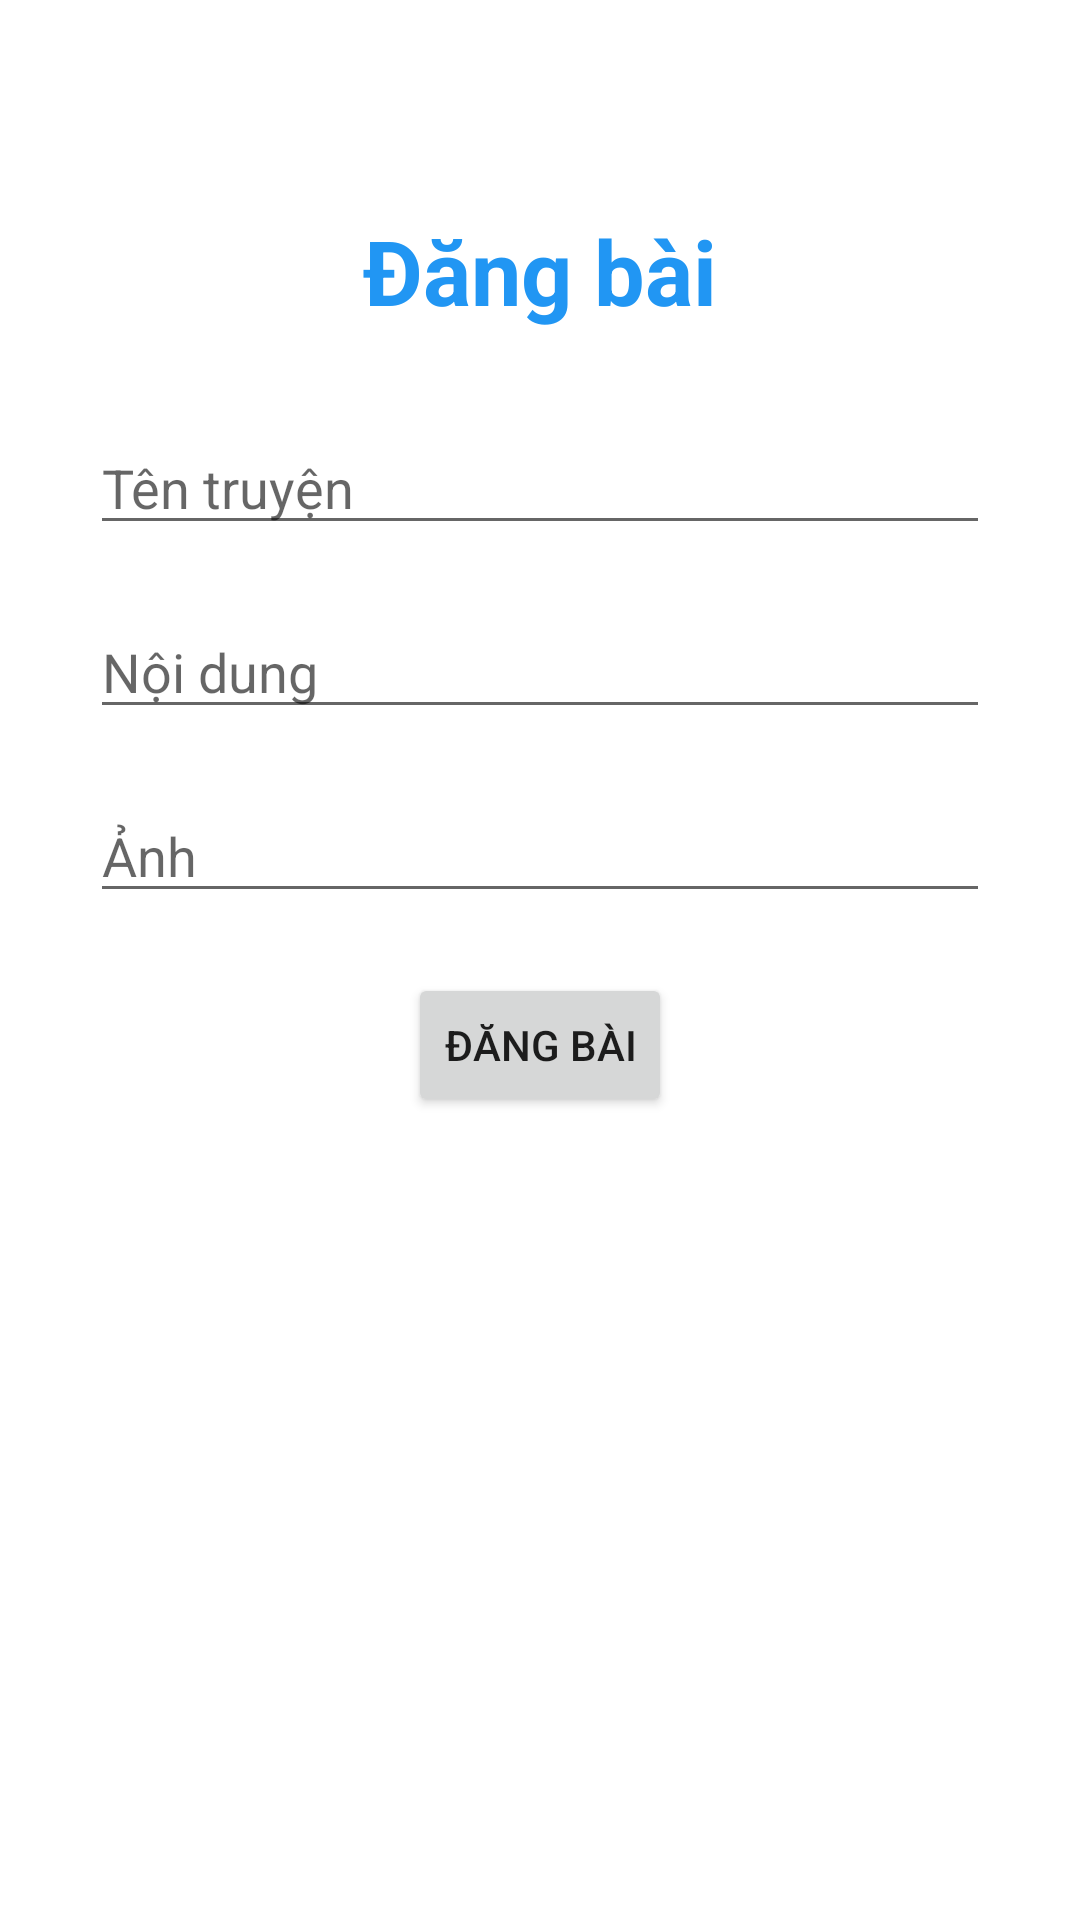

Android layout source for this screen:
<!-- AndroidManifest.xml: application theme Theme.MyApplication -->
<!-- res/layout/activity_poststory.xml -->
<?xml version="1.0" encoding="utf-8"?>
<LinearLayout xmlns:android="http://schemas.android.com/apk/res/android"
    xmlns:app="http://schemas.android.com/apk/res-auto"
    xmlns:tools="http://schemas.android.com/tools"
    android:layout_width="match_parent"
    android:layout_height="match_parent"
    android:orientation="vertical"
    tools:context=".PostStory">
    <TextView
        android:textColor="#2196F3"
        android:textStyle="bold"
        android:textSize="30sp"
        android:layout_marginTop="70dp"
        android:gravity="center"
        android:text="Đăng bài"
        android:layout_width="match_parent"
        android:layout_height="wrap_content"></TextView>
    <EditText
        android:inputType="text"
        android:id="@+id/dbtieude"
        android:hint="Tên truyện"
        android:layout_gravity="center"
        android:layout_marginTop="30dp"
        android:layout_width="300dp"
        android:layout_height="wrap_content"></EditText>
    <EditText
        android:inputType="text"
        android:id="@+id/dbnoidung"
        android:hint="Nội dung"
        android:layout_gravity="center"
        android:layout_marginTop="20dp"
        android:layout_width="300dp"
        android:layout_height="wrap_content"></EditText>
    <EditText
        android:inputType="textUri"
        android:hint="Ảnh"
        android:id="@+id/dbimg"
        android:layout_gravity="center"
        android:layout_marginTop="20dp"
        android:layout_width="300dp"
        android:layout_height="wrap_content"></EditText>
    <Button
        android:id="@+id/dbdangbai"
        android:layout_gravity="center"
        android:layout_marginTop="20dp"
        android:text="Đăng bài"
        android:layout_width="wrap_content"
        android:layout_height="wrap_content"></Button>
</LinearLayout>
<!-- resources referenced by this layout -->
<resources>
  <style name="Theme.MyApplication" parent="Theme.MaterialComponents.DayNight.DarkActionBar">
          
          <item name="colorPrimary">@color/purple_500</item>
          <item name="colorPrimaryVariant">@color/purple_700</item>
          <item name="colorOnPrimary">@color/white</item>
          
          <item name="colorSecondary">@color/teal_200</item>
          <item name="colorSecondaryVariant">@color/teal_700</item>
          <item name="colorOnSecondary">@color/black</item>
          
          <item name="android:statusBarColor" tools:targetApi="l">?attr/colorPrimaryVariant</item>
          
      </style>
  <color name="purple_500">#FF6200EE</color>
  <color name="purple_700">#FF3700B3</color>
  <color name="white">#FFFFFFFF</color>
  <color name="teal_200">#FF03DAC5</color>
  <color name="teal_700">#FF018786</color>
  <color name="black">#FF000000</color>
</resources>
